Run: headless pygame with SDL's dummy video driver; simulated clock (each Clock.tick advances the game by its frame time, no real sleeping); random seed 0; keys injected as events and as key.get_pressed() state; no mouse input.
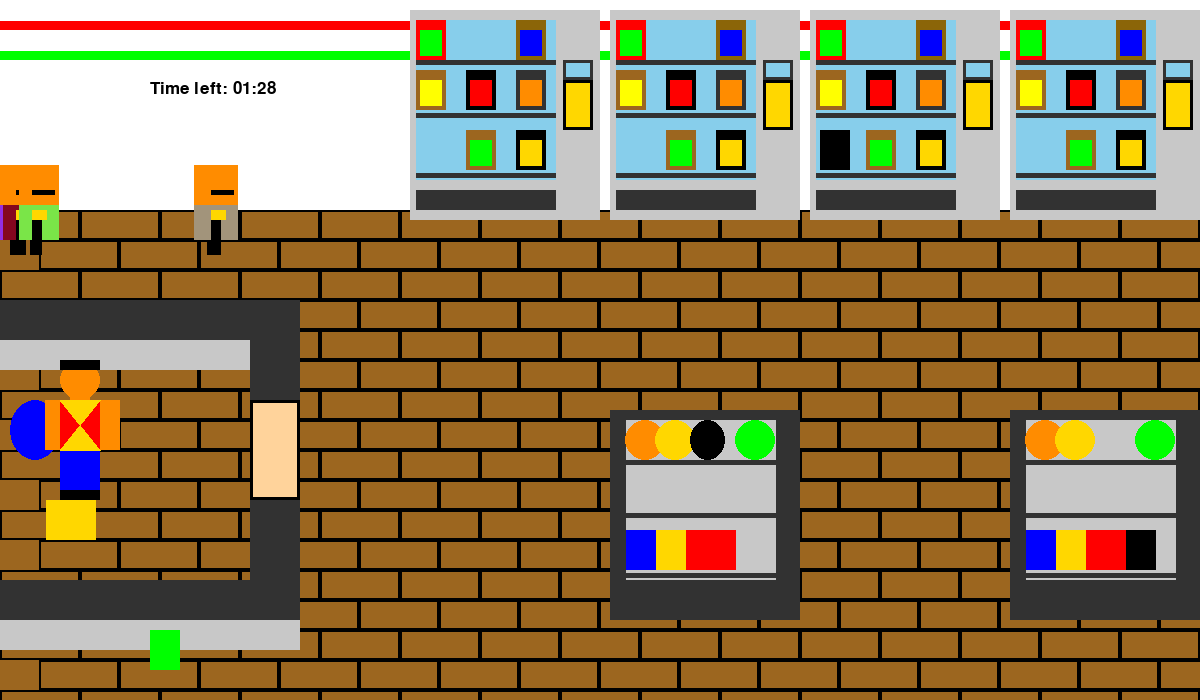
Frame 1 of 2 · flips 1–60 · no input
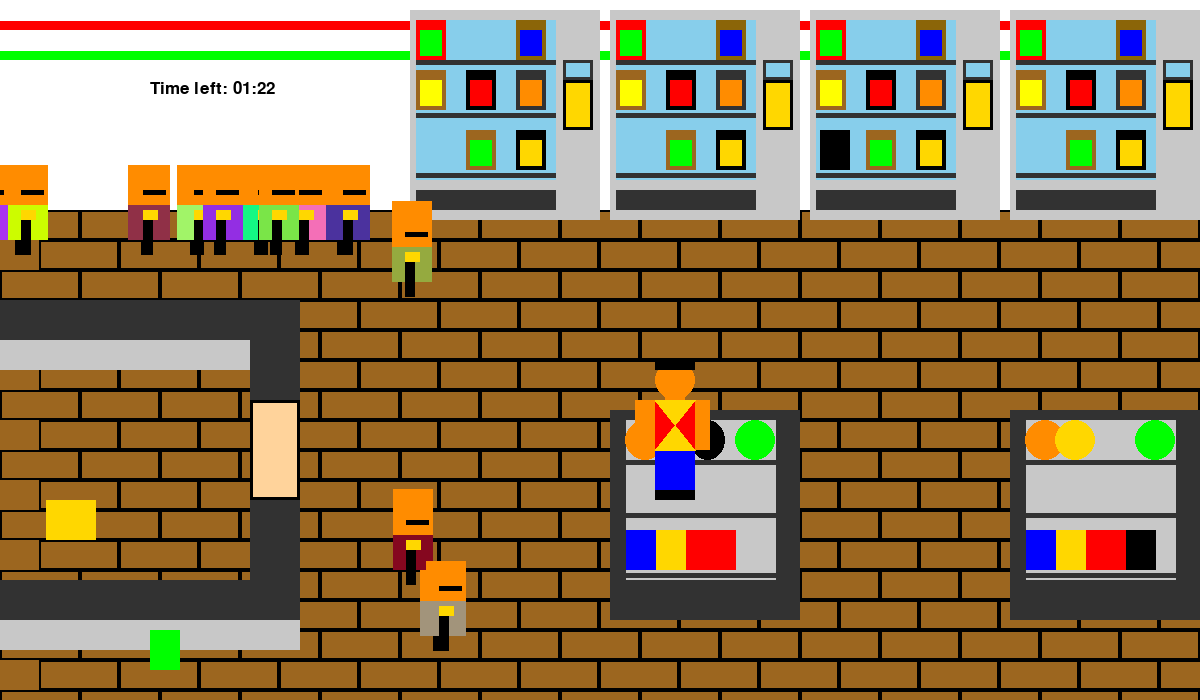
Frame 2 of 2 · flips 61–180 · tapped SPACE, RETURN · held RIGHT (→), D

The pygame program that drew these frames:

##
# Pygame base template for opening a window - MVC version
# Simpson College Computer Science
# http://programarcadegames.com/
##
#This program will be a game where user gets to be in the shoes of a grocery worker
#
#@author: Aarya Shah
#@course: ICS3UI-03
#@date: 2020/05/30
#
# Import a library of functions called 'pygame'
import pygame
import random
pygame.init()
import time

#LIST OF COLOURS
BLACK = (0, 0, 0)
WHITE = (255, 255, 255)
GREEN = (0, 255, 0)
ORANGE= (255,140,0)
RED = (255, 0, 0)
BLUE = (0, 0, 255)
SKYBLUE=(135,206,235)

GRAY=(128, 128, 128)
LIGHTBROWN = (255,211,155)
BROWN = (156,102,31)
DARKBROWN = (139,101,8)
GOLD=(255,215,0)
GRAY = (200,200,200)
YELLOW = (255,255,0)
DARK_GRAY = (50,50,50)
REDISH=(139,62,47)


x_speed = 0
y_speed = 0

# Set the height and width of the screen
size =  (1200, 700)
screen = pygame.display.set_mode(size)


pygame.display.set_caption("Grocery Worker Game")

# Loop until the user clicks the close button
done = False
clock = pygame.time.Clock()

font = pygame.font.Font(None, 25)

frame_count = 0
frame_rate = 60
start_time = 90

#design/backround

def floor():
    for x_offset in range(0, 1250, 80):
        pygame.draw.rect(screen, BROWN, [0 +x_offset ,210, 80, 30],)
        pygame.draw.rect(screen, BLACK, [0+x_offset,210, 80, 30],2)
    for y_offset in range(0, 1250, 80):
        pygame.draw.rect(screen, BROWN, [39+y_offset ,240 , 80, 30],)
        pygame.draw.rect(screen, BLACK, [39+y_offset,240, 80, 30],2)
    for y_offset in range(0, 1250, 80):
        pygame.draw.rect(screen, BROWN, [0+y_offset ,270 , 80, 30],)
        pygame.draw.rect(screen, BLACK, [0+y_offset,270, 80, 30],2)
    for y_offset in range(0, 1250, 80):
        pygame.draw.rect(screen, BROWN, [39+y_offset ,300 , 80, 30],)
        pygame.draw.rect(screen, BLACK, [39+y_offset,300, 80, 30],2)
    for y_offset in range(0, 1250, 80):
        pygame.draw.rect(screen, BROWN, [0+y_offset ,330 , 80, 30],)
        pygame.draw.rect(screen, BLACK, [0+y_offset,330, 80, 30],2)
    for y_offset in range(0, 1250, 80):
        pygame.draw.rect(screen, BROWN, [39+y_offset ,360 , 80, 30],)
        pygame.draw.rect(screen, BLACK, [39+y_offset,360, 80, 30],2)
    for y_offset in range(0, 1250, 80):
        pygame.draw.rect(screen, BROWN, [0+y_offset ,390 , 80, 30],)
        pygame.draw.rect(screen, BLACK, [0+y_offset,390, 80, 30],2)
    for y_offset in range(0, 1250, 80):
        pygame.draw.rect(screen, BROWN, [39+y_offset ,420 , 80, 30],)
        pygame.draw.rect(screen, BLACK, [39+y_offset,420, 80, 30],2)
    for y_offset in range(0, 1250, 80):
        pygame.draw.rect(screen, BROWN, [0+y_offset ,450 , 80, 30],)
        pygame.draw.rect(screen, BLACK, [0+y_offset,450, 80, 30],2)
    for y_offset in range(0, 1250, 80):
        pygame.draw.rect(screen, BROWN, [39+y_offset ,480 , 80, 30],)
        pygame.draw.rect(screen, BLACK, [39+y_offset,480, 80, 30],2)
    for y_offset in range(0, 1250, 80):
        pygame.draw.rect(screen, BROWN, [0+y_offset ,510 , 80, 30],)
        pygame.draw.rect(screen, BLACK, [0+y_offset,510, 80, 30],2)
    for y_offset in range(0, 1250, 80):
        pygame.draw.rect(screen, BROWN, [39+y_offset ,540 , 80, 30],)
        pygame.draw.rect(screen, BLACK, [39+y_offset,540, 80, 30],2)
    for y_offset in range(0, 1250, 80):
        pygame.draw.rect(screen, BROWN, [0+y_offset ,570 , 80, 30],)
        pygame.draw.rect(screen, BLACK, [0+y_offset,570, 80, 30],2)
    for y_offset in range(0, 1250, 80):
        pygame.draw.rect(screen, BROWN, [39+y_offset ,600 , 80, 30],)
        pygame.draw.rect(screen, BLACK, [39+y_offset,600, 80, 30],2)
    for y_offset in range(0, 1250, 80):
        pygame.draw.rect(screen, BROWN, [0+y_offset ,630 , 80, 30],)
        pygame.draw.rect(screen, BLACK, [0+y_offset,630, 80, 30],2)
    for y_offset in range(0, 1250, 80):
        pygame.draw.rect(screen, BROWN, [39+y_offset ,660 , 80, 30],)
        pygame.draw.rect(screen, BLACK, [39+y_offset,660, 80, 30],2)

    for y_offset in range(0, 1250, 80):
        pygame.draw.rect(screen, BROWN, [0+y_offset ,690 , 80, 30],)
        pygame.draw.rect(screen, BLACK, [0+y_offset,690, 80, 30],2)

    for y_offset in range(0, 1250, 80):
        pygame.draw.rect(screen, BROWN, [39+y_offset ,720 , 80, 30],)
        pygame.draw.rect(screen, BLACK, [39+y_offset,720, 80, 30],2)

        #BACK WALL
    pygame.draw.rect(screen, WHITE, [00,0, 1200, 210],)
    pygame.draw.line(screen, RED, [0, 25], [1200, 25],9)
    pygame.draw.line(screen, GREEN, [0, 55], [1200, 55],9)




def machine():
#vending machines
    for y_offset in range(410, 1250, 200):
        pygame.draw.rect(screen, GRAY, [000 +y_offset,10, 190, 210],)

        pygame.draw.rect(screen, SKYBLUE, [6 +y_offset,20, 140, 160],)
        pygame.draw.rect(screen, DARK_GRAY, [6 +y_offset,60, 140, 5],)
        pygame.draw.rect(screen, DARK_GRAY, [6 +y_offset,113, 140, 5],)
        pygame.draw.rect(screen, DARK_GRAY, [6 +y_offset,173, 140, 5],)
        pygame.draw.rect(screen, DARK_GRAY, [6 +y_offset,190, 140, 20],)
        pygame.draw.rect(screen, GOLD, [153 +y_offset,80, 30, 50],)
        pygame.draw.rect(screen, BLACK, [153 +y_offset,80, 30, 50],3)
        pygame.draw.rect(screen, SKYBLUE, [153 +y_offset,60, 30, 20],)
        pygame.draw.rect(screen, DARK_GRAY, [153 +y_offset,60, 30, 20],3)

        #books
        pygame.draw.rect(screen, GREEN, [6 +y_offset,20, 30, 40],)
        pygame.draw.rect(screen, RED, [6 +y_offset,20, 30, 40],4)
        pygame.draw.rect(screen, RED, [6 +y_offset,20, 30, 10],)




        pygame.draw.rect(screen, BLUE, [106 +y_offset,20, 30, 40],)
        pygame.draw.rect(screen, DARKBROWN, [106 +y_offset,20, 30, 40],4)
        pygame.draw.rect(screen, DARKBROWN, [106 +y_offset,20, 30, 10],)

        pygame.draw.rect(screen, YELLOW, [6 +y_offset,70, 30, 40],)
        pygame.draw.rect(screen, BROWN, [6 +y_offset,70, 30, 40],4)
        pygame.draw.rect(screen, BROWN, [6 +y_offset,70, 30, 10],)

        pygame.draw.rect(screen, RED, [56 +y_offset,70, 30, 40],)
        pygame.draw.rect(screen, BLACK, [56 +y_offset,70, 30, 40],4)
        pygame.draw.rect(screen, BLACK, [56 +y_offset,70, 30, 10],)

        pygame.draw.rect(screen, ORANGE, [106 +y_offset,70, 30, 40],)
        pygame.draw.rect(screen, DARK_GRAY, [106 +y_offset,70, 30, 40],4)
        pygame.draw.rect(screen, DARK_GRAY, [106 +y_offset,70, 30, 10],)




        pygame.draw.rect(screen, GREEN, [56 +y_offset,130, 30, 40],)
        pygame.draw.rect(screen, BROWN, [56 +y_offset,130, 30, 40],4)
        pygame.draw.rect(screen, BROWN, [56 +y_offset,130, 30, 10],)

        pygame.draw.rect(screen, GOLD, [106 +y_offset,130, 30, 40],)
        pygame.draw.rect(screen, BLACK, [106 +y_offset,130, 30, 40],4)
        pygame.draw.rect(screen, BLACK, [106 +y_offset,130, 30, 10],)




def cashier():
    pygame.draw.rect(screen, DARK_GRAY, [0 ,300, 300, 40],)
    pygame.draw.rect(screen, GRAY, [0 ,340, 300, 30],)
    pygame.draw.rect(screen, DARK_GRAY, [250 ,340, 50, 290],)
    pygame.draw.rect(screen, DARK_GRAY, [0 ,580, 300, 40],)
    pygame.draw.rect(screen, GRAY, [0 ,620, 300, 30],)

    pygame.draw.rect(screen, LIGHTBROWN, [250,400, 50, 100],)
    pygame.draw.rect(screen, BLACK, [250,400, 50, 100],3)


def shelves():
    for y_offset in range(610, 1250, 400):
        pygame.draw.rect(screen, DARK_GRAY, [000 +y_offset,410, 190, 210],)

        pygame.draw.rect(screen,GRAY, [16 +y_offset,420, 150, 160],)
        pygame.draw.rect(screen, DARK_GRAY, [16 +y_offset,460, 150, 5],)
        pygame.draw.rect(screen, DARK_GRAY, [16 +y_offset,513, 150, 5],)
        pygame.draw.rect(screen, DARK_GRAY, [16 +y_offset,573, 150, 5],)
        pygame.draw.rect(screen, DARK_GRAY, [16 +y_offset,590, 150, 20],)

        pygame.draw.circle(screen,ORANGE, [35 + y_offset,440], 20)
        pygame.draw.circle(screen,GOLD, [65 + y_offset,440], 20)

        pygame.draw.circle(screen,GREEN, [145 + y_offset,440], 20)

        pygame.draw.rect(screen, BLUE, [16 +y_offset,530, 50, 40],)
        pygame.draw.rect(screen, GOLD, [46 +y_offset,530, 50, 40],)
        pygame.draw.rect(screen,  RED, [76 +y_offset,530, 50, 40],)






##classes


class Player():
    def __init__(self):
        self.x = 45
        self.y = 360
        self.height = 10
        self.width= 15
        #Collision boxes
        self.hit = pygame.Rect(self.x-13, self.y-45,self.width+25,self.height+15)
        self.arm = pygame.Rect(self.x,self.y+ 40, self.width + 60,self.height+ 40)
        #rectangle movement
        self.change_x = 5
        self.change_y = 0

        self.color = [0,0,0]


    def move(self):
        self.x += self.change_x
        self.y += self.change_y
        self.hit = pygame.Rect(self.x-13, self.y-45,self.width+25,self.height+15)
        self.arm = pygame.Rect(self.x,self.y+ 40, self.width + 60,self.height+ 40)


    #Drawing
    def draw(self, screen):
        #Hitting the box(arms)
        pygame.draw.rect(screen, ORANGE, (self.arm))

        pygame.draw.rect(screen, ORANGE, [self.x + 25,self.y+20, self.width+5, self.height+30],)

        pygame.draw.rect(screen, RED, [self.x + 15,self.y+40, self.width+25, self.height+40],)
        pygame.draw.rect(screen, BLUE, [self.x + 15,self.y+90, self.width+25, self.height+30],)
        pygame.draw.rect(screen,BLACK, [self.x + 15,self.y+130, self.width+25, self.height],)



        pygame.draw.polygon(screen, GOLD, [[self.x + 15, self.y+ 40], [self.x + 55, self.y +40], [self.x + 15, self.y+ 90],[self.x + 55,self.y + 90]], )
        #head
        pygame.draw.circle(screen,ORANGE, [self.x + 35, self.y+20], 20)


        pygame.draw.rect(screen,BLACK, [self.x + 15,self.y, self.width+25, self.height],)


worker_List = []
worker = Player()

worker_List.append(worker)


##Classes for collision
class Customer(Player):


    def draw(self, screen):
        pygame.draw.rect(screen, ORANGE, [self.x-13, self.y-35,self.width+25,self.height+25])#(100,200,30,30)
        pygame.draw.rect(screen, ORANGE, [self.x-8, self.y-35,self.width+15,self.height+15])#(105,200,20,20)
        pygame.draw.rect(screen, BLACK, [self.x,self.y-25,self.width,self.height])
        pygame.draw.rect(screen, BLACK, [self.x+8,self.y-25,self.width,self.height])
        pygame.draw.rect(screen, ORANGE, [self.x-8, self.y-12,self.width+15,self.height])#(105,223,20,5)
        pygame.draw.rect(screen, self.color, [self.x-13, self.y-45,self.width+25,self.height+15])#(100,190,30,20)


        pygame.draw.rect(screen,self.color, [self.x-13, self.y-5,self.width+25,self.height+25])#(100,230,30,30)
        pygame.draw.rect(screen, GOLD, [self.x, self.y,self.width,self.height]) #(113,235,5,5, button)

        pygame.draw.rect(screen, BLACK, [self.x , self.y+10,self.width-5,self.height+25])#(100,250,30,5)
        pygame.draw.rect(screen, ORANGE, (self.hit))

#design for item to be stocked
class Objects():
    def __init__(self):
        self.x = 0
        self.y = 400
        self.height = 10
        self.width= 15

        #Collision boxes
        self.obj = pygame.Rect(self.x + 10,  self.y+ 0,  self.width + 35, self.height+ 50)
        self.balls = pygame.Rect(self.x+ 100, self.y +0,self.width+20, self.height + 30)
        #rectangle movement
        self.change_x = 5
        self.change_y = 0

        self.color = [0,0,0]


    def move(self):
        self.x += self.change_x
        self.y += self.change_y



    #Drawing
    def draw(self, screen):
        #Hitting the box
        pygame.draw.ellipse(screen, BLUE, (self.obj), )



object_List = []


object = Objects()

object_List.append(object)


#design for where item will be stocked
class Ballshelv(Objects):

    def draw(self,screen):
       pygame.draw.ellipse(screen,BLACK,(self.balls))


ball_List = []

ball = Ballshelv()
ball_List.append(ball)

#design for item to be stocked
class Shelves():
    def __init__(self):
        self.x = 920
        self.y = 0
        self.height = 0
        self.width= 0
         #Collision boxes
        self.check1 = pygame.Rect(self.x + 106 , self.y +130,self.width+ 30, self.height + 40)
        self.item = pygame.Rect(self.x - 874, self.y + 500, self.width + 50,self.height +40)
         #rectangle movement
        self.change_x = 5
        self.change_y = 0

        self.color = [0,0,0]
        self.check1 = pygame.Rect(self.x + 106 , self.y +130,self.width+ 30, self.height + 40)
        self.item = pygame.Rect(self.x - 874, self.y + 500, self.width + 50, self.height +40)
    def move(self):
        self.x += self.change_x
        self.y += self.change_y

    def draw(self, screen):


        pygame.draw.rect(screen, BLACK,(self.check1 ),)


bookcheck_List =[]
bookcheck= Shelves()

bookcheck_List.append(bookcheck)





#design for item to be stocked
class Book(Shelves):

    def draw(self,screen):
           pygame.draw.rect(screen, GOLD, (self.item),)



book_List = []


book = Book()

book_List.append(book)
# List to creat multiple customers/change attributes (Bots)

customer_List1 = []

for i in range(15):
    customer = Customer()
    customer.x = random.randint(-1250,0)
    customer.y = 210
    customer.change_x = random.randint(1,3)

    r = random.randint(0,255)
    b = random.randint(0,255)
    g = random.randint(0,255)
    customer.color = [r,g,b]
    customer_List1.append(customer)







class Blockshelv():
    def __init__(self):
        self.x = 0
        self.y = 0
        self.height = 0
        self.width= 0
        self.blockchecks = pygame.Rect(self.x + 820, self.y + 130, self.width+ 30, self.height  +40)
        self.blockitem = pygame.Rect(self.x + 150, self.y + 630, self.width+ 30, self.height  +40)

         #rectangle movement
        self.change_x = 5
        self.change_y = 0




    def move(self):
        self.x += self.change_x
        self.y += self.change_y

    def draw(self, screen):
         pygame.draw.rect(screen, BLACK, (self.blockchecks),)



blockcheck_List =[]
blockcheck= Blockshelv()

blockcheck_List.append(blockcheck)


class Block(Blockshelv):

    def draw(self, screen):
         pygame.draw.rect(screen, GREEN, (self.blockitem),)

block_List =[]
block= Block()

block_List.append(block)


#design for item to be stocked


## MAIN
# Loop as long as done == False
while not done:

    for event in pygame.event.get():  # User did something
        if event.type == pygame.QUIT:  # If user clicked close
            done = True  # Flag that we are done so we exit this loop
            # User pressed down on a key
            screen.fill(BROWN)
        elif event.type == pygame.KEYDOWN:
            # Figure out if it was an arrow key. If so
            # adjust speed.
            if event.key == pygame.K_LEFT:
                x_speed = -5
            elif event.key == pygame.K_RIGHT:
                x_speed = 5
            elif event.key == pygame.K_UP:
                y_speed = -5
            elif event.key == pygame.K_DOWN:
                y_speed = 5

        # User let up on a key
        elif event.type == pygame.KEYUP:
            # If it is an arrow key, reset vector back to zero
            if event.key == pygame.K_LEFT or event.key == pygame.K_RIGHT:
                x_speed = 0
            elif event.key == pygame.K_UP or event.key == pygame.K_DOWN:
                y_speed = 0



 # Go ahead and update the screen with what we've drawn.

    floor()
    machine()
    cashier()
    shelves()

#Calling objects wih collion boxes
    for block in block_List:
        block.draw(screen)
        block.blockitem = pygame.Rect( block.x + 150,  block.y + 630,  block.width+ 30,  block.height  +40)



    for blockcheck in blockcheck_List:
        blockcheck.draw(screen)
        blockcheck.blockchecks = pygame.Rect(blockcheck.x + 820, blockcheck.y + 130, blockcheck.width+ 30, blockcheck.height  +40)


    for bookcheck in bookcheck_List:
        bookcheck.draw(screen)
        bookcheck.check1 = pygame.Rect( bookcheck.x + 206 ,  bookcheck.y +530, bookcheck.width+ 30, bookcheck.height + 40)


    for book in book_List:
        book.draw(screen)
        book.item = pygame.Rect(book.x - 874, book.y + 500, book.width + 50, book.height +40)


    for object in object_List:
        object.draw(screen)
        object.obj = pygame.Rect(object.x + 10,  object.y+ 0,  object.width + 35, object.height+ 50)

    for ball in ball_List:
        ball.draw(screen)
        ball.balls = pygame.Rect(ball.x+ 690, ball.y + 20,ball.width+20, ball.height + 30)





#make player return if he goes out off screen/calling others it in
    for worker in worker_List:
        worker.draw(screen)
        worker.arm = pygame.Rect(worker.x,worker.y+ 40, worker.width + 60,worker.height+ 40)
        worker.x+= x_speed
        worker.y+= y_speed

        if worker.x>1250:
            worker.x=0


        if worker.x<0:
            worker.x=1200



    for customer in customer_List1:
        customer.draw(screen)
        customer.move()
        customer.hit = pygame.Rect(customer.x-13, customer.y-45,customer.width+25,customer.height+15)


    for customer in customer_List1:
        customer.move()
        customer.draw(screen)


        if customer.x > 400:
            customer.change_x= 0
            customer.change_y= 3

        if customer.y >600:
            customer.change_x = 3
            customer.change_y =0

        if customer.x >1250:
            customer.x=0
            customer.y = 200














##colisions
        if worker.arm.colliderect(customer.hit):
            raise SystemExit(" !!!! YOU WERENT SOCIAL DISTANCING !!!! To play again reset your shell and try again ")

        if worker.arm.colliderect(block.blockitem):
            block.blockitem = pygame.Rect( block.x + 150,  block.y + 630,  block.width+ 30,  block.height  +40)
            block.x+= x_speed
            block.y+= y_speed


        if worker.arm.colliderect(book.item):

            book.item = pygame.Rect(book.x - 874, book.y + 500, book.width + 50, book.height +40)
            book.x+= x_speed
            book.y+= y_speed


        if worker.arm.colliderect(object.obj):

            object.obj = pygame.Rect(object.x + 10,  object.y+ 0,  object.width + 35, object.height+ 50)
            object.x+= x_speed
            object.y+= y_speed

#object disapears
        if ball.balls.colliderect(object.obj):
            object.x+= 1000
            object.obj = pygame.Rect(object.x + 10,  object.y+ 0,  object.width + 35, object.height+ 50)


        if bookcheck.check1.colliderect(book.item):
            book.x+= 1000
            book.item = pygame.Rect(book.x - 874, book.y + 500, book.width + 50, book.height +40)

        if  blockcheck.blockchecks.colliderect(block.blockitem):
             raise SystemExit(" CONGRATULATIONS YOU WIN")
             block.blockitem = pygame.Rect( block.x + 150,  block.y + 630,  block.width+ 30,  block.height  +40)

















    ##Timer
    # Calculate total seconds
    total_seconds = frame_count // frame_rate

    # Divide by 60 to get total minutes
    minutes = total_seconds // 60

    # Use modulus (remainder) to get seconds
    seconds = total_seconds % 60


    # Calculate total seconds
    total_seconds = start_time - (frame_count // frame_rate)
    if total_seconds < 0:
        total_seconds = 0

    # Divide by 60 to get total minutes
    minutes = total_seconds // 60

    # Use modulus (remainder) to get seconds
    seconds = total_seconds % 60

    # Use python string formatting to format in leading zeros
    output_string = "Time left: {0:02}:{1:02}".format(minutes, seconds)

    # Blit to the screen
    text = font.render(output_string, True, BLACK)

    screen.blit(text, [150, 80])

    # ALL CODE TO DRAW SHOULD GO ABOVE THIS COMMENT
    frame_count += 3



    if minutes == seconds == 0:
        raise SystemExit(" YOU RAN OUT OF TIME!!! To play again reset your shell and try again")
    # Limit frames per second
    clock.tick(frame_rate)

    # Go ahead and update the screen with what we've drawn.
    pygame.display.flip()
    screen.fill(BROWN)
# Be IDLE friendly. If you forget this line, the program will 'hang'
# on exit.
pygame.quit()
